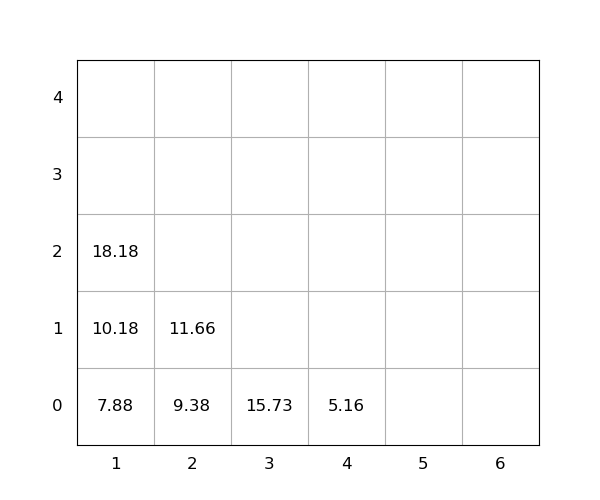

Values plotted in this chart, from the file beside it:
idx, loc_x, loc_y, loc_z, weight, seq, emerg, reloc, size(ft)
1, 2, 0, 0, 9.38, 1, 0, 0, 20
2, 2, 0, 1, 11.66, 2, 0, 0, 20
3, 1, 0, 0, 7.88, 3, 0, 0, 20
4, 4, 0, 0, 5.16, 4, 0, 0, 20
5, 1, 0, 1, 10.18, 5, 0, 0, 20
6, 1, 0, 2, 18.18, 6, 0, 0, 20
7, 3, 0, 0, 15.73, 7, 0, 0, 20
